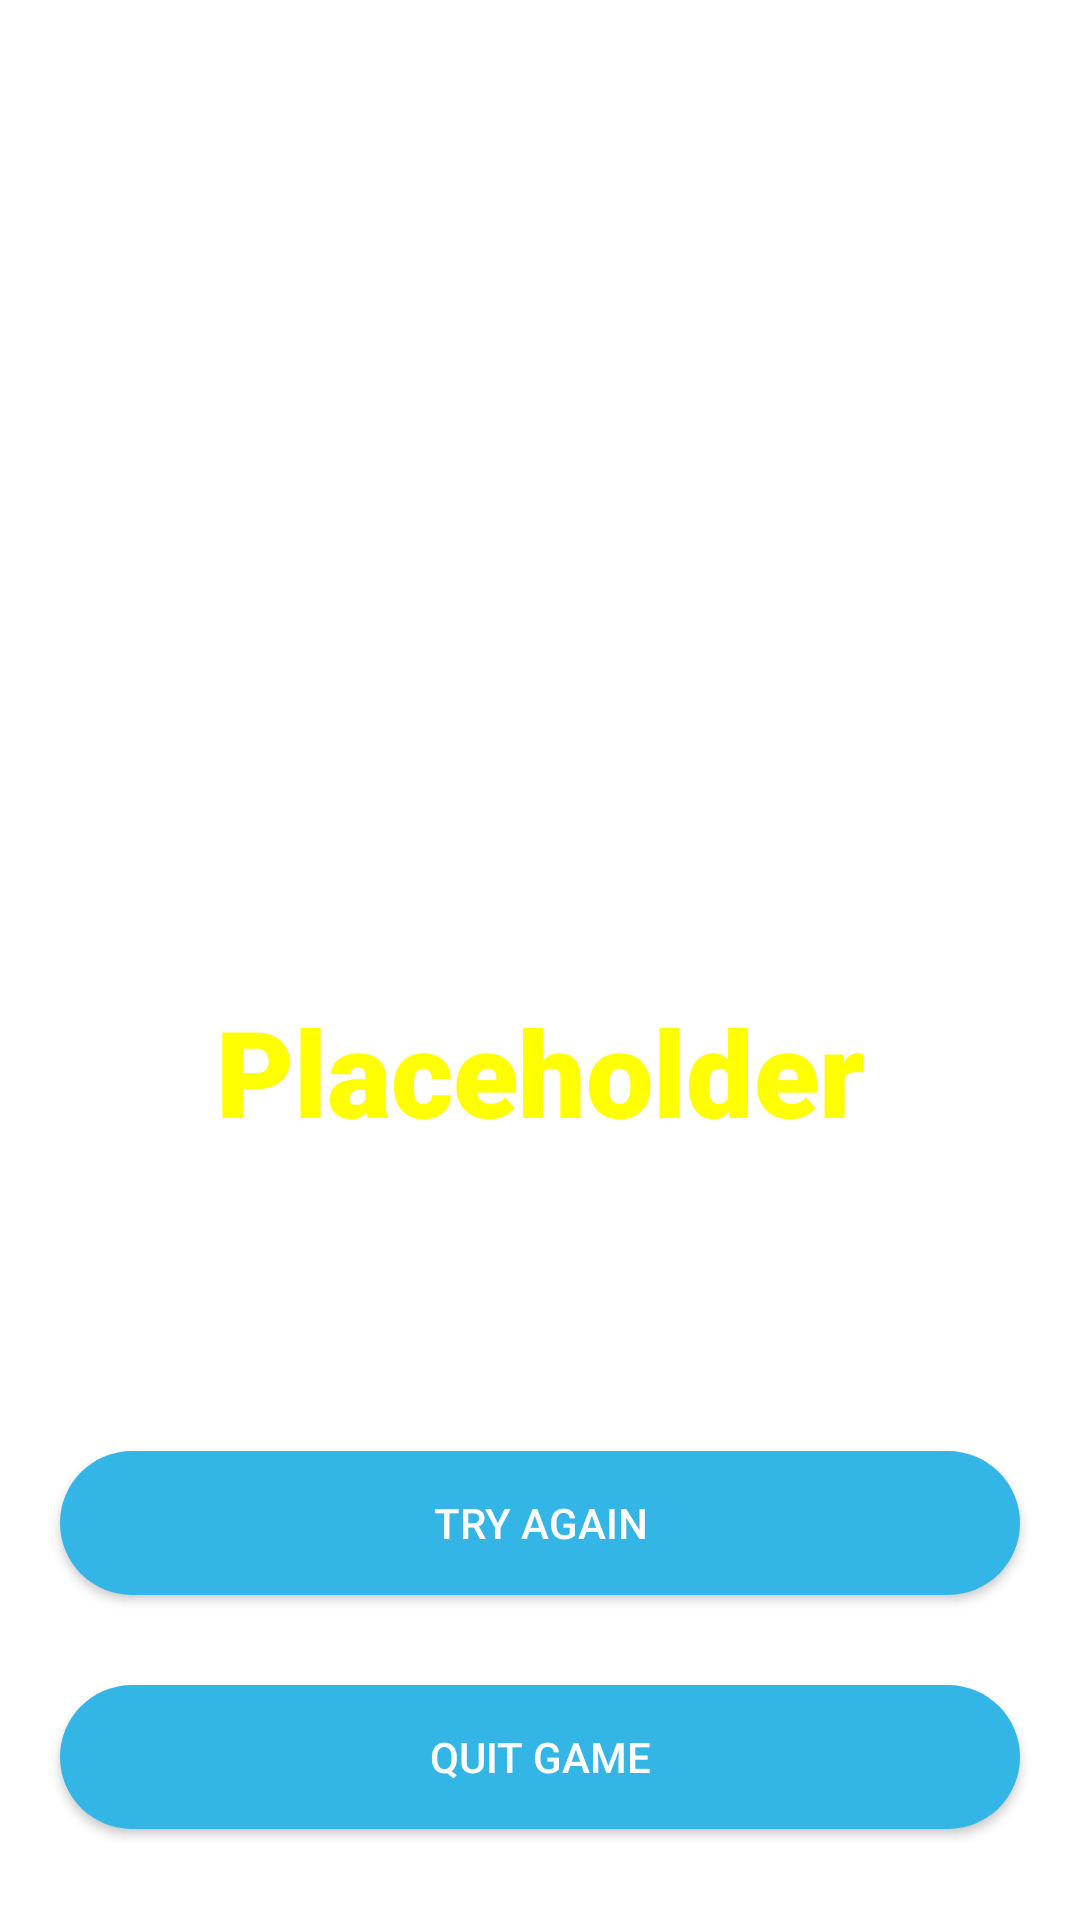

Android layout source for this screen:
<!-- AndroidManifest.xml: application theme Theme.WillageEscape -->
<!-- res/layout/activity_win.xml -->
<?xml version="1.0" encoding="utf-8"?>
<LinearLayout xmlns:android="http://schemas.android.com/apk/res/android"
    xmlns:app="http://schemas.android.com/apk/res-auto"
    xmlns:tools="http://schemas.android.com/tools"
    android:layout_width="fill_parent"
    android:layout_height="fill_parent"
    android:orientation="vertical"
    android:gravity="center"
    android:background="@drawable/win"
    tools:context=".Win">

    <TextView
        android:id="@+id/scoreText"
        android:layout_width="match_parent"
        android:layout_height="wrap_content"
        android:layout_marginStart="20dp"
        android:layout_marginTop="300dp"
        android:layout_marginEnd="20dp"
        android:layout_gravity="center"
        android:textAlignment="center"
        android:fontFamily="sans-serif-black"
        android:text="Placeholder"
        android:textColor="#FFFF00"
        android:textSize="40sp" />

    <androidx.appcompat.widget.AppCompatButton
        android:id="@+id/restartGameWin"
        android:layout_width="match_parent"
        android:layout_height="wrap_content"
        android:layout_marginStart="20dp"
        android:layout_marginTop="100dp"
        android:layout_marginEnd="20dp"
        android:background="@drawable/round_button_blue"
        android:text="Try Again"
        android:textColor="#FFFFFF" />

    <androidx.appcompat.widget.AppCompatButton
        android:id="@+id/quitGameWin"
        android:layout_width="match_parent"
        android:layout_height="wrap_content"
        android:layout_marginStart="20dp"
        android:layout_marginTop="30dp"
        android:layout_marginEnd="20dp"
        android:background="@drawable/round_button_blue"
        android:text="Quit Game"
        android:textColor="#FFFFFF"/>
</LinearLayout>
<!-- resources referenced by this layout -->
<resources>
  <!-- drawable round_button_blue (drawable) -->
  <?xml version="1.0" encoding="utf-8"?>
  <shape xmlns:android="http://schemas.android.com/apk/res/android"
      android:shape="rectangle">
  
      <solid android:color="@android:color/holo_blue_light"/>
  
      <corners android:radius="1000dp"/>
  </shape>
  <style name="Theme.WillageEscape" parent="Theme.MaterialComponents.DayNight.NoActionBar">
          
          <item name="colorPrimary">@color/purple_500</item>
          <item name="colorPrimaryVariant">@color/purple_700</item>
          <item name="colorOnPrimary">@color/white</item>
          
          <item name="colorSecondary">@color/teal_200</item>
          <item name="colorSecondaryVariant">@color/teal_700</item>
          <item name="colorOnSecondary">@color/black</item>
          
          <item name="android:statusBarColor">?attr/colorPrimaryVariant</item>
          
      </style>
  <color name="purple_500">#FF6200EE</color>
  <color name="purple_700">#FF3700B3</color>
  <color name="white">#FFFFFFFF</color>
  <color name="teal_200">#FF03DAC5</color>
  <color name="teal_700">#FF018786</color>
  <color name="black">#FF000000</color>
</resources>
